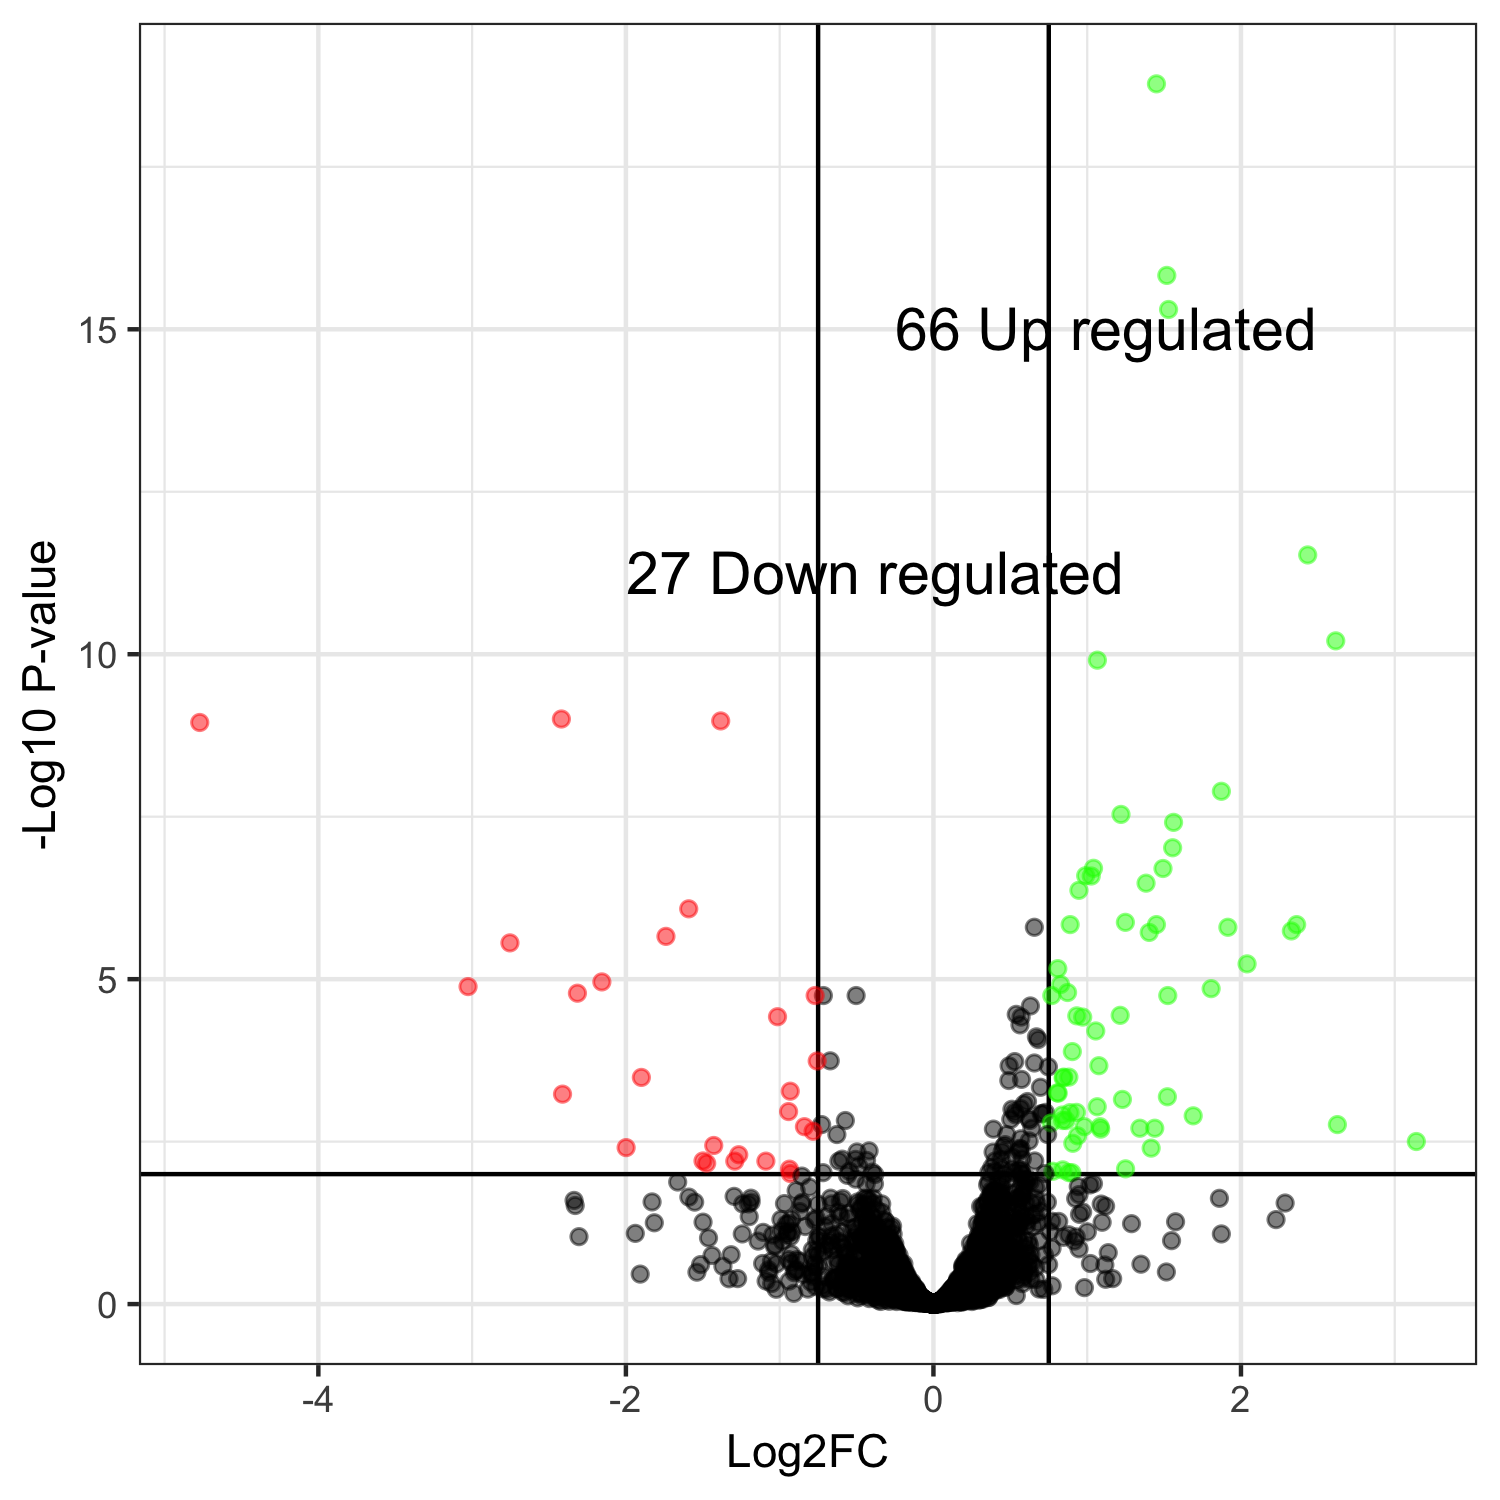

Values plotted in this chart, from the file beside it:
genes, logFC, logCPM, PValue, FDR
KMXK_0A06270, 1.45, 7.61, 3.39932613902275e-23, 1.67178859517139e-19
KMXK_0C00560, 1.518, 7.361, 6.02933782301174e-20, 1.48261417067859e-16
KMXK_0C03800, 1.529, 6.818, 3.02343901967573e-19, 4.95642436625509e-16
KMXK_0G01840, 2.434, 9.156, 2.41362467961272e-15, 2.96755154358384e-12
KMXK_0F01560, 2.616, 6.566, 6.3307781574068e-14, 6.22695339562533e-11
KMXK_0H04310, 1.066, 8.313, 1.5065670989337e-13, 1.23488283209266e-10
KMXK_0G00730, -2.419, 2.835, 1.41273582377843e-12, 9.92547825906047e-10
KMXK_0A00680, -1.384, 5.353, 1.72912393891107e-12, 1.06297894144558e-09
KMXK_0F02790, -4.771, 4.543, 2.05458919512524e-12, 1.12271885129177e-09
KMXK_0D01390, 1.873, 7.383, 2.61531906315346e-11, 1.28621391525887e-08
KMXK_0E04650, 1.22, 6.308, 6.52616835967475e-11, 2.91779054480731e-08
KMXK_0E03330, 1.562, 5.915, 9.43419622680064e-11, 3.86644808695046e-08
KMXK_0H03800, 1.555, 5.66, 2.51407417290297e-10, 9.51093598641294e-08
KMXK_0E03530, 1.041, 8.193, 5.60277554637105e-10, 1.96817500978949e-07
KMXK_0A01830, 1.493, 5.641, 6.04517441409476e-10, 1.98201118456787e-07
KMXK_0F01540, 0.9899, 5.049, 8.32690909955608e-10, 2.55948368447605e-07
KMXK_0C00160, 1.026, 6.505, 8.94716523372271e-10, 2.58836227173225e-07
KMXK_0A08380, 1.383, 5.121, 1.22065930542759e-09, 3.33511248005161e-07
KMXK_0A01620, 0.946, 7.29, 1.66032773977113e-09, 4.29762727589181e-07
KMXK_0H02920, -1.591, 3.602, 3.36411807346988e-09, 8.27236634266244e-07
KMXK_0F03890, 1.248, 10.08, 5.70165366364086e-09, 1.33527298656123e-06
KMXK_0C00170, 2.362, 6.427, 6.78189738075512e-09, 1.44649580908448e-06
KMXK_0B06120, 0.8892, 6.611, 6.89346814998940e-09, 1.44649580908448e-06
KMXK_0D02670, 1.45, 4.964, 7.05894660797633e-09, 1.44649580908448e-06
KMXK_0D03570, 0.6563, 7.268, 8.13146480651641e-09, 1.591302323316e-06
KMXK_0F01440, 1.915, 6.652, 8.41274103420413e-09, 1.591302323316e-06
KMXK_0D00150, 2.328, 2.876, 9.95077165939741e-09, 1.81251463040431e-06
KMXK_0C05990, 1.403, 12.08, 1.08670018183103e-08, 1.90871124794465e-06
KMXK_0C04940, -1.74, 3.06, 1.2949633725039e-08, 2.19607926412902e-06
KMXK_0C00230, -2.754, 3.497, 1.68659653645503e-08, 2.76489392209528e-06
KMXK_0F01570, 2.04, 3.113, 3.66686062089549e-08, 5.81729694631098e-06
KMXK_0H03280, 0.8088, 6.475, 4.48612439501247e-08, 6.89461242958478e-06
KMXK_0B01120, -2.156, 8.502, 7.39713086385231e-08, 1.10239665419472e-05
KMXK_0D05640, 0.827, 6.148, 8.35632730117516e-08, 1.20871816668175e-05
KMXK_0H03810, -3.027, 3.177, 9.25589050646925e-08, 1.30058484316617e-05
KMXK_0E03420, 1.806, 2.855, 1.02393956356406e-07, 1.39881521489112e-05
KMXK_0A00250, 0.8723, 5.552, 1.20771356858243e-07, 1.60527981899686e-05
KMXK_0E06320, -2.315, 1.702, 1.27093414570422e-07, 1.64485634962457e-05
KMXK_0B05340, 1.524, 2.819, 1.44276002785672e-07, 1.78716752369692e-05
KMXK_0C07320, -0.7157, 7.88, 1.52624513726383e-07, 1.78716752369692e-05
KMXK_0A06440, -0.7692, 8.663, 1.54447116386662e-07, 1.78716752369692e-05
KMXK_0G00220, -0.5028, 7.349, 1.5591946272625e-07, 1.78716752369692e-05
KMXK_0C03170, 0.7695, 7.872, 1.56259055548937e-07, 1.78716752369692e-05
KMXK_0F03310, 0.6305, 5.902, 2.31260642892691e-07, 2.58486327669603e-05
KMXK_0A05960, 0.5385, 7.11, 3.1854480331801e-07, 3.4813407615955e-05
KMXK_0D00930, 1.214, 9.169, 3.37000667879098e-07, 3.6029767057161e-05
KMXK_0A01180, 0.9322, 6.635, 3.50537155659777e-07, 3.66796113092507e-05
KMXK_0B00180, -1.014, 10.63, 3.69307867114947e-07, 3.78386685514856e-05
KMXK_0B07960, 0.5701, 7.342, 3.81551631587624e-07, 3.8295324982611e-05
KMXK_0C04430, 0.9707, 10.55, 3.8975394704928e-07, 3.83361982317672e-05
KMXK_0D02920, 0.5628, 6.798, 5.23683544557391e-07, 5.04995229830049e-05
KMXK_0E03750, 1.056, 6.362, 6.6287242736033e-07, 6.26924345722712e-05
KMXK_0A02830, 0.6698, 6.363, 8.32259351699143e-07, 7.72273866350262e-05
KMXK_0G00550, 0.6809, 6.037, 9.34440984667619e-07, 8.51033474554695e-05
KMXK_0C06710, 0.9032, 6.377, 1.45569281322107e-06, 0.0001302
KMXK_0C05760, -0.6712, 6.512, 2.05802582596135e-06, 0.0001807
KMXK_0F05320, -0.7558, 7.82, 2.10487380065876e-06, 0.0001816
KMXK_0C04810, 0.5287, 7.418, 2.18707116497357e-06, 0.0001854
KMXK_0G00790, 0.6564, 6.767, 2.33911818089911e-06, 0.000195
KMXK_0B00120, 1.076, 3.622, 2.61911037136789e-06, 0.0002147
... 4,858 more rows
